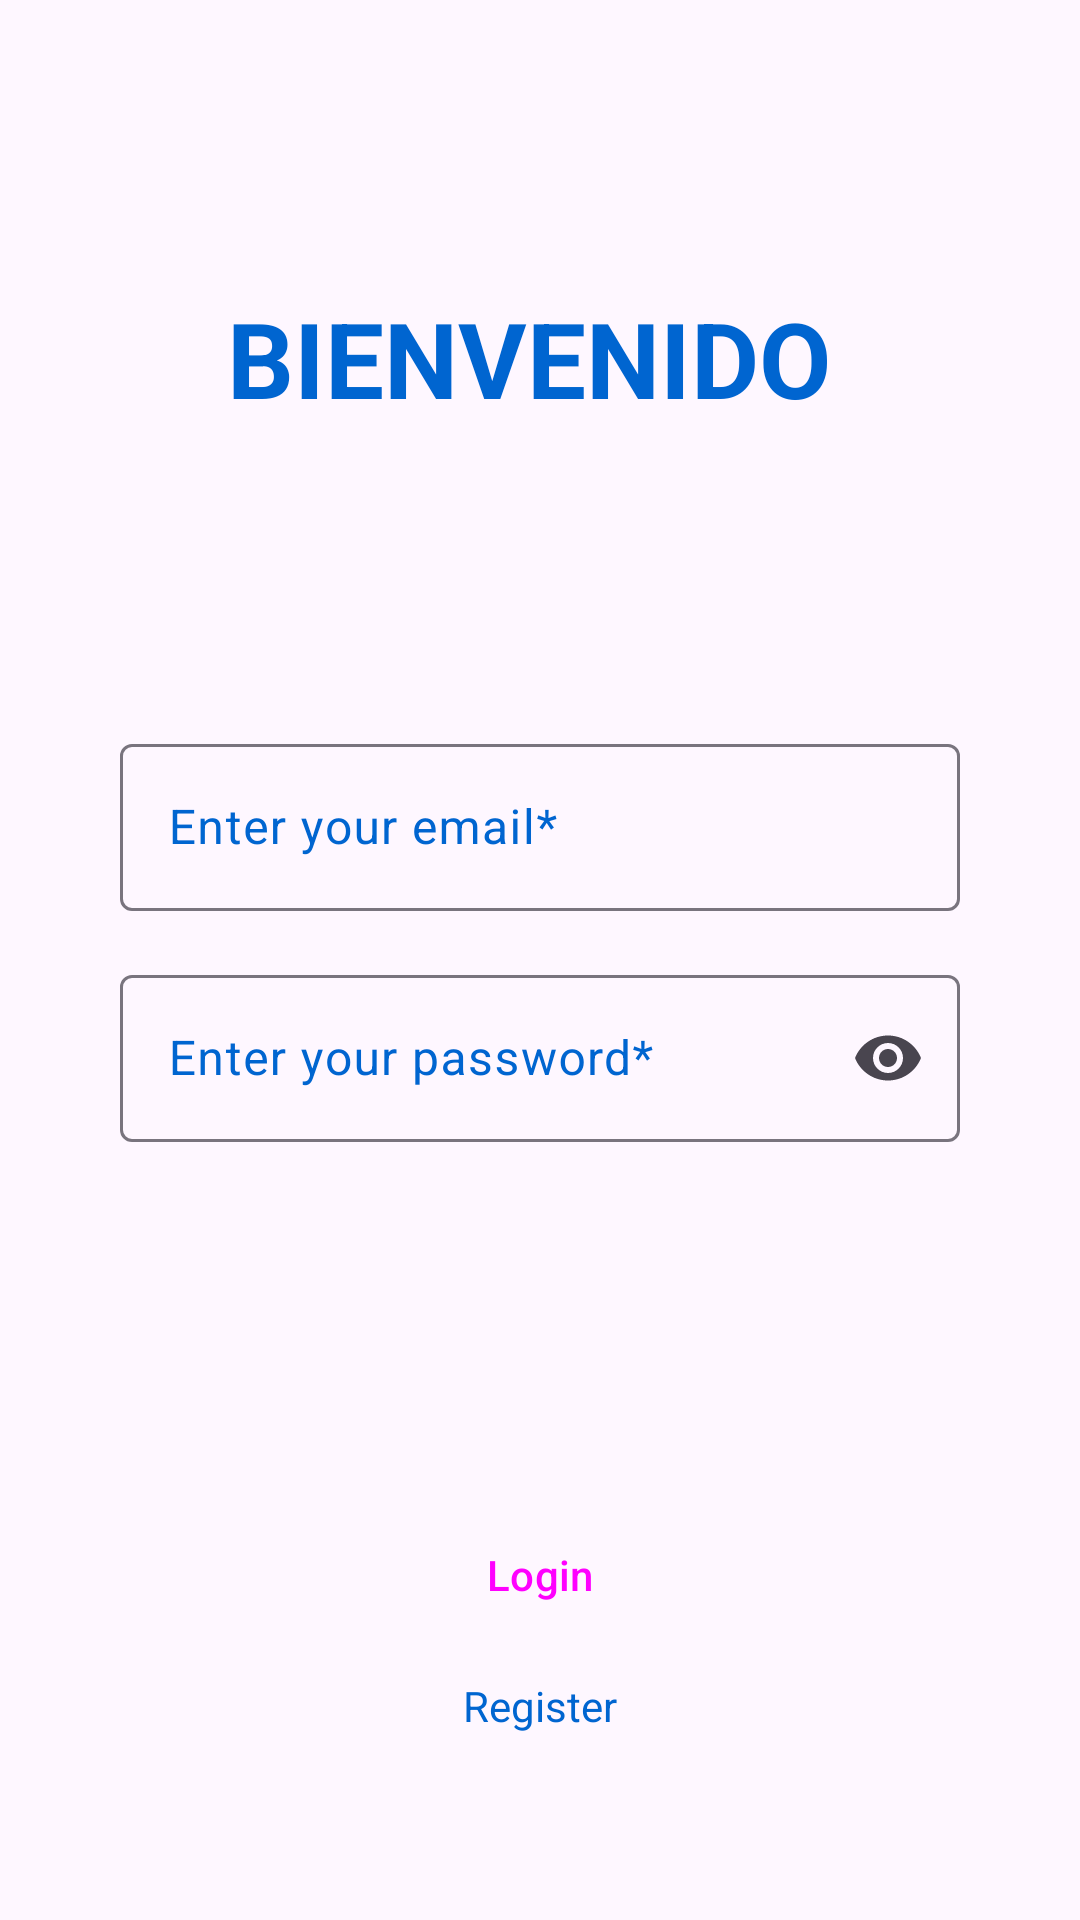

Android layout source for this screen:
<!-- AndroidManifest.xml: application theme Theme.ParkingLKS -->
<!-- res/layout/activity_login_dada.xml -->
<?xml version="1.0" encoding="utf-8"?>
<androidx.constraintlayout.widget.ConstraintLayout xmlns:android="http://schemas.android.com/apk/res/android"
    xmlns:app="http://schemas.android.com/apk/res-auto"
    xmlns:tools="http://schemas.android.com/tools"
    android:layout_width="match_parent"
    android:layout_height="match_parent"
    tools:context="">


    <Button
        android:id="@+id/loginButton"
        style="?attr/materialButtonOutlinedStyle"
        android:layout_width="wrap_content"
        android:layout_height="wrap_content"
        android:layout_marginTop="100dp"
        android:text="Login"
        app:layout_constraintEnd_toEndOf="parent"
        app:layout_constraintHorizontal_bias="0.5"
        app:layout_constraintStart_toStartOf="parent"
        app:layout_constraintTop_toBottomOf="@+id/password"
        app:strokeColor="@color/blue_main" />

    <LinearLayout
        android:layout_width="wrap_content"
        android:layout_height="wrap_content"
        android:layout_marginLeft="40dp"
        android:layout_marginRight="40dp"
        android:orientation="horizontal"
        app:layout_constraintEnd_toEndOf="parent"
        app:layout_constraintStart_toStartOf="parent"
        app:layout_constraintTop_toBottomOf="@+id/loginButton">

        <TextView
            android:id="@+id/createAccount"
            android:layout_width="wrap_content"
            android:layout_height="wrap_content"
            android:layout_marginTop="10dp"
            android:text="Register"
            android:textColor="@color/blue_main"
            app:layout_constraintBottom_toBottomOf="parent"
            app:layout_constraintEnd_toEndOf="parent"
            app:layout_constraintHorizontal_bias="0.467"
            app:layout_constraintStart_toStartOf="parent"
            app:layout_constraintTop_toBottomOf="@+id/loginButton"
            app:layout_constraintVertical_bias="0.055" />
    </LinearLayout>

    <TextView
        android:id="@+id/title"
        android:layout_width="wrap_content"
        android:layout_height="wrap_content"
        android:layout_marginTop="96dp"
        android:text="BIENVENIDO"
        android:textColor="@color/blue_main"
        android:textSize="35sp"
        android:textStyle="bold"
        app:layout_constraintEnd_toEndOf="parent"
        app:layout_constraintHorizontal_bias="0.476"
        app:layout_constraintStart_toStartOf="parent"
        app:layout_constraintTop_toTopOf="parent" />

    <com.google.android.material.textfield.TextInputLayout
        android:id="@+id/email"
        style="@style/Theme.ParkingLKS.TextInputLayout"
        android:layout_width="280dp"
        android:layout_height="wrap_content"
        android:layout_marginTop="100dp"
        android:hint="Enter your email*"
        android:inputType="text"
        app:layout_constraintEnd_toEndOf="parent"
        app:layout_constraintStart_toStartOf="parent"
        app:layout_constraintTop_toBottomOf="@id/title">

        <com.google.android.material.textfield.TextInputEditText
            android:id="@+id/emailText"
            android:layout_width="match_parent"
            android:layout_height="wrap_content" />

    </com.google.android.material.textfield.TextInputLayout>

    <com.google.android.material.textfield.TextInputLayout
        android:id="@+id/password"
        style="@style/Theme.ParkingLKS.TextInputLayout"
        android:layout_width="280dp"
        android:layout_height="wrap_content"
        android:layout_marginTop="16dp"
        android:hint="Enter your password*"
        android:inputType="textEmailAddress"
        app:endIconMode="password_toggle"
        app:errorEnabled="true"
        app:layout_constraintEnd_toEndOf="parent"
        app:layout_constraintStart_toStartOf="parent"
        app:layout_constraintTop_toBottomOf="@id/email">

        <com.google.android.material.textfield.TextInputEditText
            android:id="@+id/passwordText"
            android:layout_width="match_parent"
            android:layout_height="wrap_content"
            android:inputType="textPassword" />

    </com.google.android.material.textfield.TextInputLayout>


</androidx.constraintlayout.widget.ConstraintLayout>
<!-- resources referenced by this layout -->
<resources>
  <color name="blue_main">#0065D0</color>
  <style name="Theme.ParkingLKS.TextInputLayout">
          
          <item name="android:textColorHint">@color/blue_main</item>
          <item name="hintTextColor">@color/blue_main</item>
      </style>
  <style name="Theme.ParkingLKS" parent="Base.Theme.ParkingLKS">
          
          <item name="android:navigationBarColor">@color/blue_traslucent</item>
          <item name="android:windowLightStatusBar">true</item>
  
          
          <item name="colorPrimary">@color/blue_main</item>
          <item name="colorPrimaryVariant">@color/orange_main</item>
          <item name="colorOnPrimary">@color/white</item>
  
          
          <item name="colorSecondary">@color/white_secondary</item>
          <item name="colorSecondaryVariant">@color/blue_main</item>
          <item name="colorOnSecondary">@color/black</item>
  
          
          <item name="android:textColorHint">@color/blue_traslucent</item>
          <item name="android:windowDrawsSystemBarBackgrounds">true</item>
          <item name="android:windowContentTransitions">true</item>
          <item name="android:activatedBackgroundIndicator">@color/blue_main</item>
          <item name="android:statusBarColor">@color/blue_traslucent3</item>
      </style>
  <style name="Base.Theme.ParkingLKS" parent="Theme.Material3.DayNight.NoActionBar">
          
          <item name="colorPrimary">@color/blue_main</item>
          <item name="colorPrimaryVariant">@color/orange_main</item>
          <item name="colorOnPrimary">@color/white</item>
  
          
          <item name="colorSecondary">@color/white_secondary</item>
          <item name="colorSecondaryVariant">@color/blue_main</item>
          <item name="colorOnSecondary">@color/black</item>
  
          
          <item name="android:textColorHint">@color/blue_traslucent</item>
          <item name="android:windowDrawsSystemBarBackgrounds">true</item>
          <item name="android:windowContentTransitions">true</item>
          <item name="android:activatedBackgroundIndicator">@color/white</item>
          <item name="android:statusBarColor">@color/blue_traslucent3</item>
      </style>
  <color name="blue_traslucent">#6A0065D0</color>
  <color name="orange_main">#D07000</color>
  <color name="white">#FFFFFFFF</color>
  <color name="white_secondary">#EEEEEE</color>
  <color name="black">#000000</color>
</resources>
